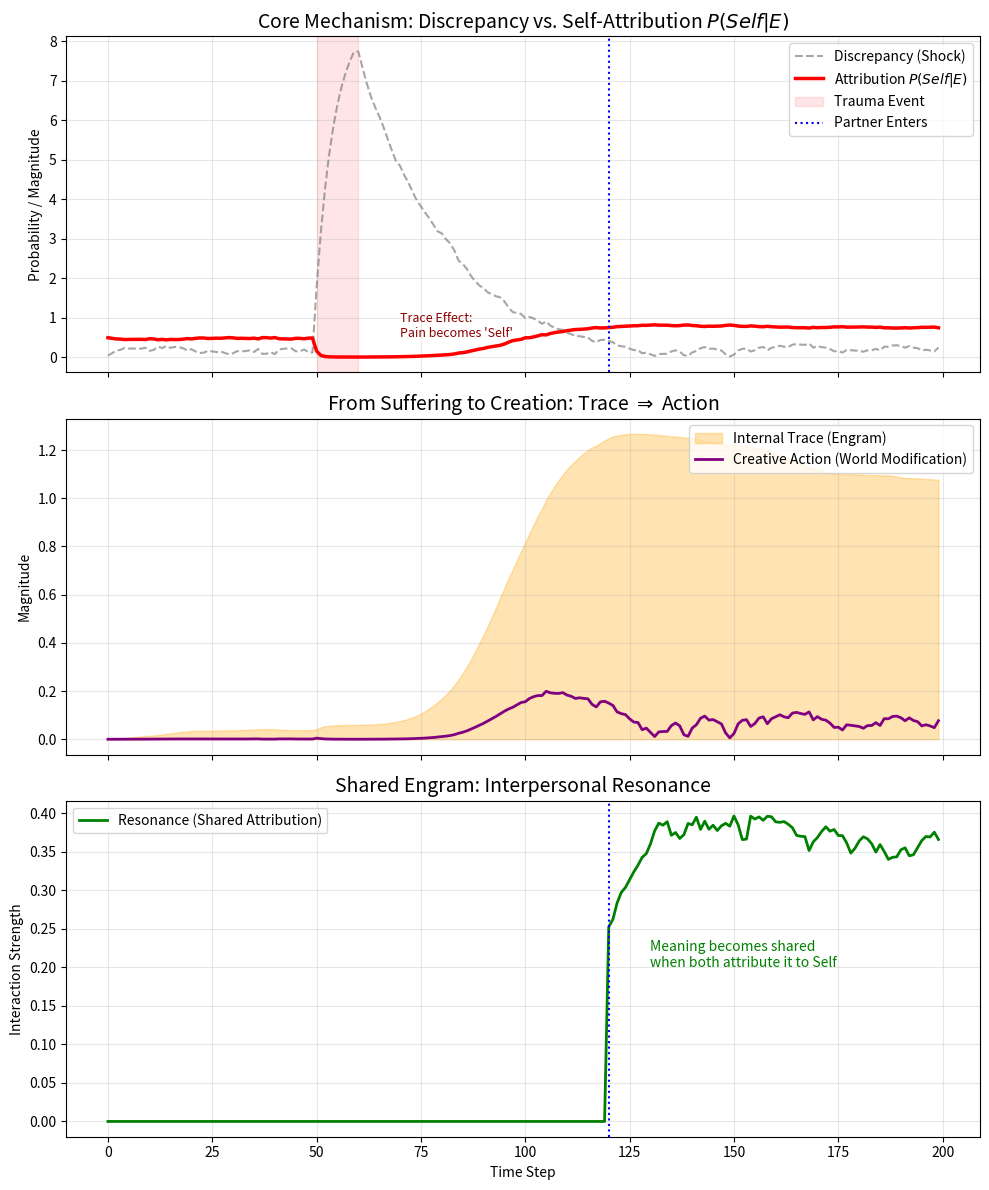

Here is the Python script that generated this plot:
import numpy as np
import matplotlib.pyplot as plt
import os

# --- Research Parameter Settings ---
STEPS = 200
DIM = 3  # Dimension of Meaning Space (e.g., [Stability, Intimacy, Self-Worth])
DT = 0.1  # Time step
ALPHA_TRACE = 1.2  # Alpha: Coefficient where Trace reinforces Self-Attribution (Re-enactment factor)
BETA_PLASTICITY = 0.5  # Base coefficient for Plasticity
GAMMA_ACTION = 0.4  # Coefficient for strength of Creative Action

# Fix random seed for reproducibility
np.random.seed(42)


def sigmoid(x):
    return 1.0 / (1.0 + np.exp(-x))


def softmax(x):
    e_x = np.exp(x - np.max(x))
    return e_x / (e_x.sum() + 1e-8)


class SIA_Agent:
    def __init__(self, name, sensitivity=1.0):
        self.name = name
        self.S = np.zeros(DIM)  # Self State
        self.T = np.zeros(DIM)  # Trace
        self.sensitivity = sensitivity  # Individual difference (Sensitivity)

        # For recording history
        self.history = {
            'S': [], 'T': [], 'Action': [],
            'P_self': [], 'Loss': [], 'Discrepancy': []
        }

    def compute_attribution(self, E_meaning):
        """
        Core Equation of SIA Theory: P(Self|E)
        Calculates the probability that an experience E belongs to the Self.

        Args:
            E_meaning (np.array): Interpreted experience vector
        Returns:
            P_self (float): Self-Attribution Probability (0.0 - 1.0)
            dist (float): Pure semantic discrepancy
        """
        # 1. Semantic Discrepancy
        diff = E_meaning - self.S
        dist = np.linalg.norm(diff)

        # 2. Trace Gravity
        # The deeper the trace, the easier it is to feel "This is my story" (even if painful)
        trace_magnitude = np.linalg.norm(self.T)

        # 3. Logit Calculation (SIA Core Equation)
        # Large discrepancy reduces attribution (-dist), Trace increases it (+alpha*trace)
        logit = -dist + (ALPHA_TRACE * trace_magnitude)

        P_self = sigmoid(logit)
        return P_self, dist, diff

    def step(self, world_vec, interact_force=None):
        """
        One-step update: Perception -> Attribution -> Trace Formation -> Action
        """
        # --- 1. Interpretation ---
        # Here we simply use the world vector as meaning,
        # but ideally an Interpretation Layer enters here (Meaning = f(World))
        E_meaning = world_vec.copy()
        if interact_force is not None:
            E_meaning += interact_force  # Influence from others

        # --- 2. Self-Attribution ---
        P_self, dist, diff = self.compute_attribution(E_meaning)

        # --- 3. Loss Calculation (For theory validation) ---
        # L = -log(P(Self|E)) + Regularization
        # The Self should move to minimize this Loss
        loss = -np.log(P_self + 1e-8)

        # --- 4. Update (Plasticity & Trace) ---

        # Attention is directed towards dimensions with stronger traces
        attention = softmax(np.abs(diff) + np.abs(self.T))

        # Self Plasticity
        # Deep learning occurs only when P_self is high (Recognized as "Self")
        learning_rate = BETA_PLASTICITY * P_self * attention
        d_S = learning_rate * diff * DT
        self.S += d_S

        # Trace Formation (Imprinting)
        # Imprinted only when shock is strong AND recognized as "Self"
        shock = np.tanh(dist)
        d_T = (shock * diff * P_self * DT) - (0.01 * self.T * DT)  # Decay term included
        self.T += d_T

        # --- 5. Creative Action ---
        # Force to modify the world to resolve the Trace
        # Movement akin to Action = - grad(Loss)
        # Stronger traces and higher self-attribution lead to stronger expression

        action_magnitude = np.linalg.norm(self.T) * GAMMA_ACTION * P_self
        # Direction is "Self - World" (Pulling the world towards the Self)
        action_vec = (self.S - world_vec) * action_magnitude

        # --- Record History ---
        self.history['S'].append(self.S.copy())
        self.history['T'].append(self.T.copy())
        self.history['Action'].append(action_vec.copy())
        self.history['P_self'].append(P_self)
        self.history['Loss'].append(loss)
        self.history['Discrepancy'].append(dist)

        return action_vec


# --- Run Simulation ---

# Scenario Settings:
# 0-50: Calm
# 50-60: Trauma Impact (Traumatic Event)
# 60-120: Recovery and Trace Consolidation
# 120-200: Encounter with Other (Shared Engram Phase)

agent = SIA_Agent("Protagonist")
world_history = []

# World state vector (Starts near zero)
world_state = np.zeros(DIM)

# Other agent (Appears in the second half)
other_agent = SIA_Agent("Partner")
shared_engram = []  # Strength of shared trace

print("Simulation Started...")

for t in range(STEPS):
    # --- World Fluctuations ---
    if 50 <= t < 60:
        # Trauma Impact: Forcibly give a huge meaning discrepancy
        world_target = np.array([5.0, -5.0, 5.0])
        world_state = 0.8 * world_state + 0.2 * world_target
    elif t == 60:
        # Impact passes, world tries to return but...
        world_target = np.zeros(DIM)
    else:
        # Normal tiny fluctuations
        world_state += np.random.normal(0, 0.05, DIM)
        # World slowly tries to return (Elasticity)
        world_state *= 0.95

    # --- Agent Update ---
    # First half: Solitary. Second half: Interaction with other.

    interact_force = None

    if t >= 120:
        # Interaction Phase
        # Other's action interferes with own world perception
        # (Simplified implementation of Shared Engram Model)

        # Partner also perceives world and acts
        act_other = other_agent.step(world_state)

        # Influence on Protagonist
        interact_force = act_other * 0.5

        # Shared Engram: "Shared" when P_self is high for both
        p1 = agent.history['P_self'][-1] if agent.history['P_self'] else 0
        p2 = other_agent.history['P_self'][-1] if other_agent.history['P_self'] else 0
        resonance = p1 * p2  # Resonance rate
        shared_engram.append(resonance)
    else:
        shared_engram.append(0)

    # Protagonist's action
    action = agent.step(world_state, interact_force)

    # Agent's action slightly rewrites the world (Creative Impact)
    world_state += action * 0.1

    world_history.append(world_state.copy())

print("Simulation Completed.")

# --- Data Visualization ---
S_hist = np.array(agent.history['S'])
T_hist = np.array(agent.history['T'])
A_hist = np.array(agent.history['Action'])
P_hist = np.array(agent.history['P_self'])
W_hist = np.array(world_history)
Shared_hist = np.array(shared_engram)

fig, axes = plt.subplots(3, 1, figsize=(10, 12), sharex=True)

# 1. Discrepancy & Attribution (Core of Theory)
# How does P(Self) move when shock occurs?
ax1 = axes[0]
ax1.set_title(r"Core Mechanism: Discrepancy vs. Self-Attribution $P(Self|E)$", fontsize=14)
ax1.plot(agent.history['Discrepancy'], color='gray', linestyle='--', label='Discrepancy (Shock)', alpha=0.7)
ax1.plot(P_hist, color='red', linewidth=2.5, label=r'Attribution $P(Self|E)$')
ax1.axvspan(50, 60, color='red', alpha=0.1, label='Trauma Event')
ax1.axvline(120, color='blue', linestyle=':', label='Partner Enters')
ax1.set_ylabel("Probability / Magnitude")
ax1.legend(loc='upper right')
ax1.grid(True, alpha=0.3)

# Annotation: Why does P(Self) recover?
ax1.text(70, 0.5, "Trace Effect:\nPain becomes 'Self'", color='darkred', fontsize=9)

# 2. Trace Accumulation & Creative Action (Source of Action)
# Action (Intervention in the world) is born because there is a Trace
ax2 = axes[1]
ax2.set_title("From Suffering to Creation: Trace $\Rightarrow$ Action", fontsize=14)
trace_norm = np.linalg.norm(T_hist, axis=1)
action_norm = np.linalg.norm(A_hist, axis=1)

ax2.fill_between(range(STEPS), trace_norm, color='orange', alpha=0.3, label='Internal Trace (Engram)')
ax2.plot(action_norm, color='purple', linewidth=2, label='Creative Action (World Modification)')
ax2.set_ylabel("Magnitude")
ax2.legend(loc='upper right')
ax2.grid(True, alpha=0.3)

# 3. Shared Engram (Resonance with Other)
# Shared Trace is born when attribution probabilities of both sync
ax3 = axes[2]
ax3.set_title("Shared Engram: Interpersonal Resonance", fontsize=14)
ax3.plot(Shared_hist, color='green', linewidth=2, label='Resonance (Shared Attribution)')
ax3.set_ylabel("Interaction Strength")
ax3.set_xlabel("Time Step")
ax3.axvline(120, color='blue', linestyle=':')
ax3.text(130, 0.2, "Meaning becomes shared\nwhen both attribute it to Self", color='green')
ax3.legend()
ax3.grid(True, alpha=0.3)

plt.tight_layout()

# Save figure
os.makedirs('results/figures', exist_ok=True)
plt.savefig('results/figures/interpersonal_resonance.png', dpi=300)

plt.show()